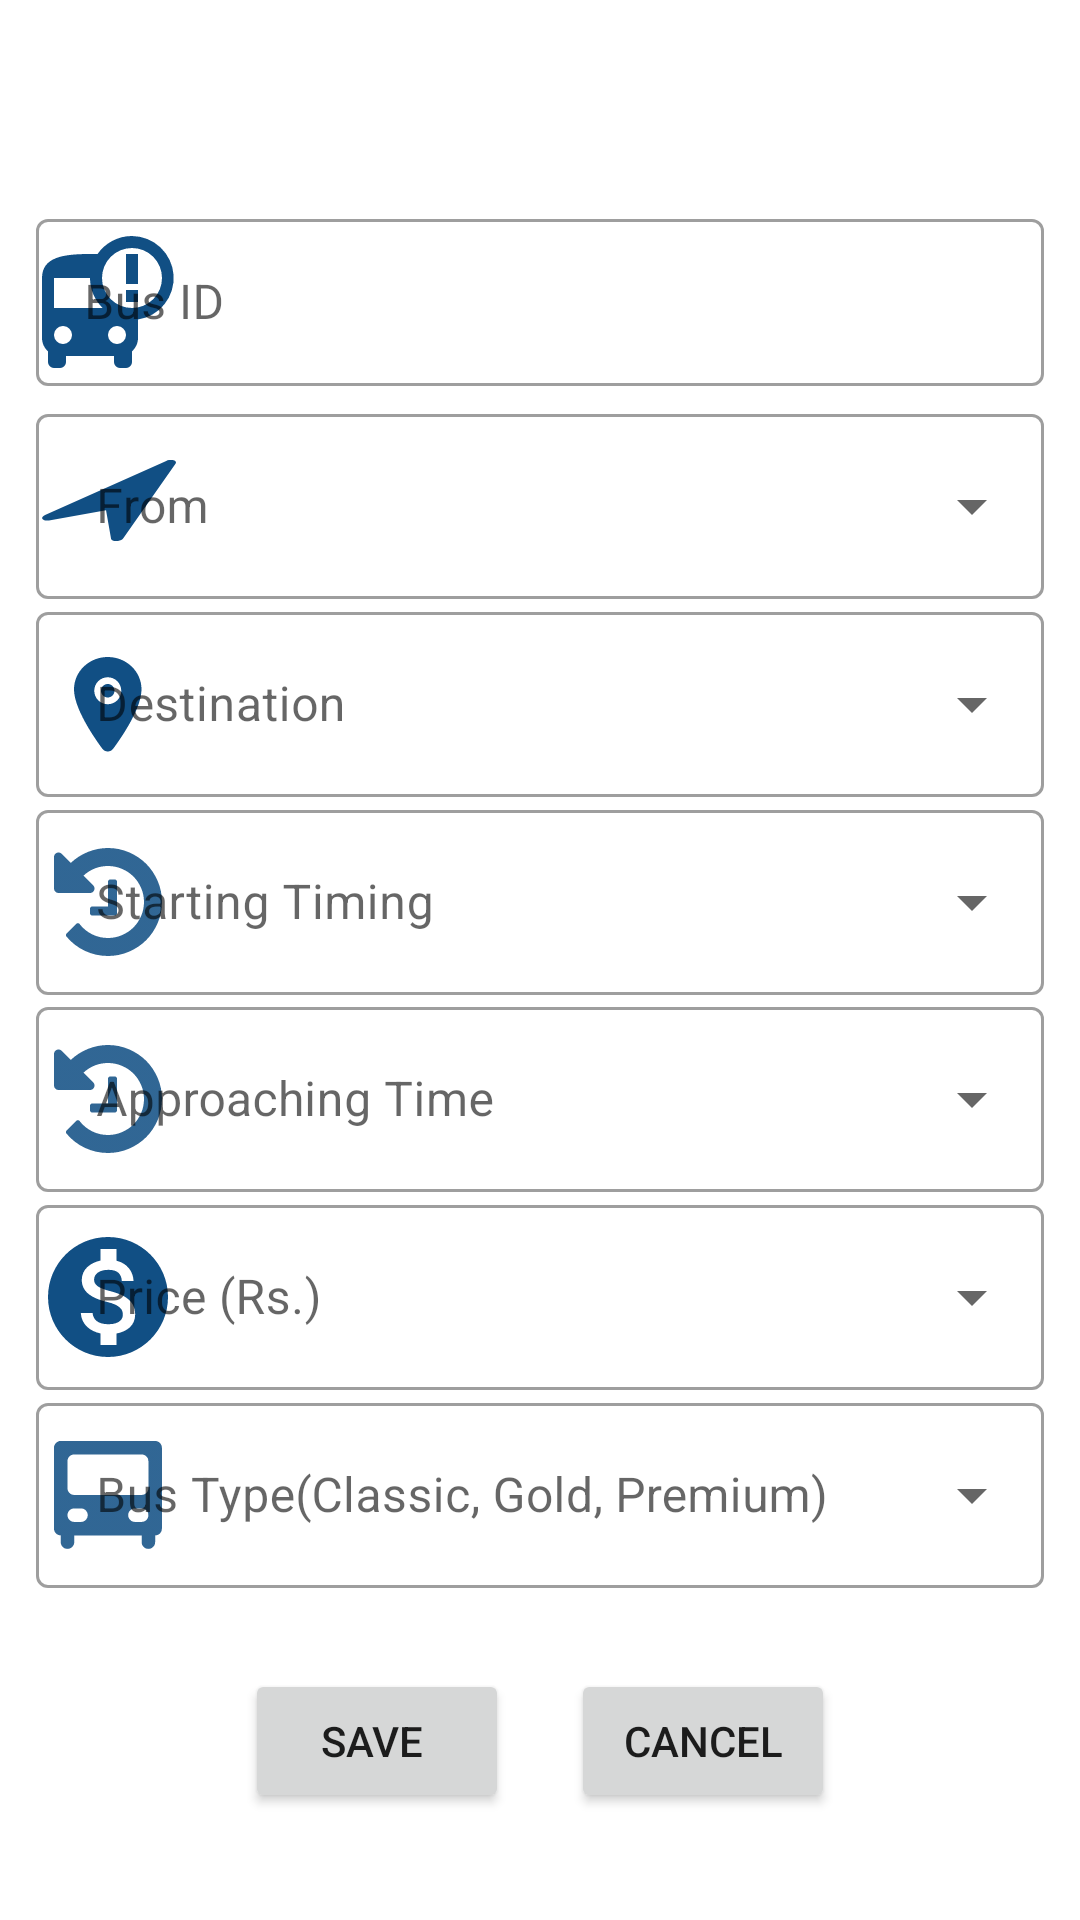

Reconstruct the res/layout file that produces this screen, plus the resources it refers to.
<!-- AndroidManifest.xml: application theme Theme.AdminBus -->
<!-- res/layout/activity_addbusses.xml -->
<?xml version="1.0" encoding="utf-8"?>
<androidx.constraintlayout.widget.ConstraintLayout xmlns:android="http://schemas.android.com/apk/res/android"
    xmlns:app="http://schemas.android.com/apk/res-auto"
    xmlns:tools="http://schemas.android.com/tools"
    android:layout_width="match_parent"
    android:layout_height="match_parent"
    tools:context=".addbusses">

    <com.google.android.material.textfield.TextInputLayout
        android:id="@+id/busid"
        style="@style/Widget.MaterialComponents.TextInputLayout.OutlinedBox"
        android:layout_width="match_parent"
        android:layout_height="wrap_content"
        android:layout_margin="12dp"
        android:hint="Bus ID"
        app:layout_constraintBottom_toBottomOf="parent"
        app:startIconDrawable="@drawable/ic_busis"
        app:startIconTint="@color/Primary_background"
        app:layout_constraintEnd_toEndOf="parent"
        app:layout_constraintStart_toStartOf="parent"
        app:layout_constraintTop_toTopOf="parent"
        app:layout_constraintVertical_bias="0.1">

        <com.google.android.material.textfield.TextInputEditText
            android:layout_width="match_parent"
            android:layout_height="wrap_content"
            android:inputType="number"
            android:maxLength="5"/>

    </com.google.android.material.textfield.TextInputLayout>

    <com.google.android.material.textfield.TextInputLayout
        style="@style/Widget.MaterialComponents.TextInputLayout.OutlinedBox.Dense.ExposedDropdownMenu"
        android:id="@+id/til_board"

        android:layout_width="match_parent"
        android:layout_height="wrap_content"
        android:layout_margin="12dp"
        app:layout_constraintBottom_toBottomOf="parent"
        app:layout_constraintEnd_toEndOf="parent"
        app:startIconDrawable="@drawable/location_arrow"
        app:startIconTint="@color/Primary_background"
        app:layout_constraintStart_toStartOf="parent"
        app:layout_constraintTop_toTopOf="parent"

        app:layout_constraintVertical_bias="0.22">


        <AutoCompleteTextView
            android:padding="20dp"
            android:id="@+id/autonboard"
            android:layout_width="match_parent"
            android:layout_height="match_parent"
            android:layout_weight="1"
            android:inputType="none"
            android:hint="From" />

    </com.google.android.material.textfield.TextInputLayout>

    <com.google.android.material.textfield.TextInputLayout
        android:layout_width="match_parent"
        android:layout_height="wrap_content"
        android:layout_margin="12dp"
        android:id="@+id/til_destin"
        style="@style/Widget.MaterialComponents.TextInputLayout.OutlinedBox.Dense.ExposedDropdownMenu"

        app:layout_constraintBottom_toBottomOf="parent"
        app:layout_constraintEnd_toEndOf="parent"
        app:layout_constraintStart_toStartOf="parent"
        app:layout_constraintTop_toTopOf="parent"
        app:startIconDrawable="@drawable/destin"
        app:startIconTint="@color/Primary_background"
        app:layout_constraintVertical_bias="0.34">

        <AutoCompleteTextView
            android:padding="20dp"
            android:id="@+id/autondestin"
            android:layout_width="match_parent"
            android:layout_height="match_parent"
            android:layout_weight="1"
            android:inputType="none"
            android:hint="Destination" />

    </com.google.android.material.textfield.TextInputLayout>

    <com.google.android.material.textfield.TextInputLayout
        android:id="@+id/til_timestart"
        style="@style/Widget.MaterialComponents.TextInputLayout.OutlinedBox.Dense.ExposedDropdownMenu"
        android:layout_width="match_parent"
        android:layout_height="wrap_content"
        android:layout_margin="12dp"

        app:layout_constraintBottom_toBottomOf="parent"
        app:layout_constraintEnd_toEndOf="parent"
        app:layout_constraintStart_toStartOf="parent"
        app:layout_constraintTop_toTopOf="parent"
        app:startIconDrawable="@drawable/ic_hostory"
        app:startIconTint="@color/Primary_background"
        app:layout_constraintVertical_bias="0.46">
        <AutoCompleteTextView
            android:padding="20dp"
            android:id="@+id/autotime"
            android:layout_width="match_parent"
            android:layout_height="match_parent"
            android:layout_weight="1"
            android:inputType="none"
            android:hint="Starting Timing" />

    </com.google.android.material.textfield.TextInputLayout>
    <com.google.android.material.textfield.TextInputLayout
        android:id="@+id/til_timingdesin"
        style="@style/Widget.MaterialComponents.TextInputLayout.OutlinedBox.Dense.ExposedDropdownMenu"
        android:layout_width="match_parent"
        android:layout_height="wrap_content"
        android:layout_margin="12dp"

        app:layout_constraintBottom_toBottomOf="parent"
        app:layout_constraintEnd_toEndOf="parent"
        app:layout_constraintStart_toStartOf="parent"
        app:layout_constraintTop_toTopOf="parent"
        app:startIconDrawable="@drawable/ic_hostory"
        app:startIconTint="@color/Primary_background"
        app:layout_constraintVertical_bias="0.58">
        <AutoCompleteTextView
            android:padding="20dp"
            android:id="@+id/autotimedestin"
            android:layout_width="match_parent"
            android:layout_height="match_parent"
            android:layout_weight="1"
            android:inputType="none"
            android:hint="Approaching Time" />

    </com.google.android.material.textfield.TextInputLayout>

    <com.google.android.material.textfield.TextInputLayout
        style="@style/Widget.MaterialComponents.TextInputLayout.OutlinedBox.Dense.ExposedDropdownMenu"
        android:layout_width="match_parent"
        android:layout_height="wrap_content"
        android:id="@+id/til_price"
        android:layout_margin="12dp"
        app:layout_constraintBottom_toBottomOf="parent"
        app:layout_constraintEnd_toEndOf="parent"
        app:layout_constraintStart_toStartOf="parent"
        app:layout_constraintTop_toTopOf="parent"
        app:layout_constraintVertical_bias="0.7"
        app:startIconDrawable="@drawable/ic_price"
        app:startIconTint="@color/Primary_background"


        >

        <AutoCompleteTextView
            android:padding="20dp"
            android:id="@+id/autoprice"
            android:layout_width="match_parent"
            android:layout_height="match_parent"
            android:layout_weight="1"
            android:inputType="none"
            android:hint="Price (Rs.)" />
    </com.google.android.material.textfield.TextInputLayout>

    <com.google.android.material.textfield.TextInputLayout
        style="@style/Widget.MaterialComponents.TextInputLayout.OutlinedBox.Dense.ExposedDropdownMenu"
        android:layout_width="match_parent"
        android:id="@+id/til_bustype"
        android:layout_height="wrap_content"
        android:layout_margin="12dp"

        app:layout_constraintBottom_toBottomOf="parent"
        app:layout_constraintEnd_toEndOf="parent"
        app:layout_constraintStart_toStartOf="parent"
        app:layout_constraintTop_toTopOf="parent"
        app:startIconDrawable="@drawable/ic_bus"
        app:startIconTint="@color/Primary_background"
        app:layout_constraintVertical_bias="0.82">
        <AutoCompleteTextView
            android:padding="20dp"
            android:id="@+id/autoBustype"
            android:layout_width="match_parent"
            android:layout_height="match_parent"
            android:layout_weight="1"
            android:inputType="none"
            android:hint="Bus Type(Classic, Gold, Premium)" />
    </com.google.android.material.textfield.TextInputLayout>

    <Button
        android:layout_width="wrap_content"
        android:layout_height="wrap_content"
        android:onClick="btnSave"
        android:text="Save "
        app:layout_constraintBottom_toBottomOf="parent"
        app:layout_constraintEnd_toEndOf="parent"
        app:layout_constraintHorizontal_bias="0.3"
        app:layout_constraintStart_toStartOf="parent"
        app:layout_constraintTop_toTopOf="parent"
        app:layout_constraintVertical_bias="0.94" />

    <Button
        android:layout_width="wrap_content"
        android:layout_height="wrap_content"
        android:onClick="btnBack"
        android:text="Cancel"
        app:layout_constraintBottom_toBottomOf="parent"
        app:layout_constraintEnd_toEndOf="parent"
        app:layout_constraintHorizontal_bias="0.7"
        app:layout_constraintStart_toStartOf="parent"
        app:layout_constraintTop_toTopOf="parent"
        app:layout_constraintVertical_bias="0.94" />

    <Button
        android:id="@+id/button"
        android:layout_width="71dp"
        android:layout_height="69dp"
        android:background="#00000000"
        android:drawableTop="@drawable/ic_back"
        android:onClick="movetolist"
        app:layout_constraintBottom_toBottomOf="parent"
        app:layout_constraintEnd_toEndOf="parent"
        app:layout_constraintHorizontal_bias="0.0"
        app:layout_constraintStart_toStartOf="parent"
        app:layout_constraintTop_toTopOf="parent"
        app:layout_constraintVertical_bias="0.023" />


</androidx.constraintlayout.widget.ConstraintLayout>
<!-- resources referenced by this layout -->
<resources>
  <color name="Primary_background">#114F84</color>
  <!-- drawable destin: png bitmap (drawable-hdpi, 1062 bytes) -->
  <!-- drawable ic_bus: png bitmap (drawable-hdpi, 873 bytes) -->
  <!-- drawable ic_busis (drawable) -->
  <vector android:height="48dp" android:tint="#114F84"
      android:viewportHeight="24" android:viewportWidth="24"
      android:width="48dp" xmlns:android="http://schemas.android.com/apk/res/android">
      <path android:fillColor="@android:color/white" android:pathData="M16,1a7,7 0,0 0,-5.78 3.05l0.02,-0.03C9.84,4 9.42,4 9,4c-4.42,0 -8,0.5 -8,4v10c0,0.88 0.39,1.67 1,2.22L2,22a1,1 0,0 0,1 1h1a1,1 0,0 0,1 -1v-1h8v1a1,1 0,0 0,1 1h1a1,1 0,0 0,1 -1v-1.78c0.61,-0.55 1,-1.34 1,-2.22v-3.08A7,7 0,0 0,16 1zM4.5,19a1.5,1.5 0,1 1,0 -3,1.5 1.5,0 0,1 0,3zM3,13L3,8h6c0,1.96 0.81,3.73 2.11,5L3,13zM13.5,19a1.5,1.5 0,1 1,0 -3,1.5 1.5,0 0,1 0,3zM16,13a5,5 0,1 1,0 -10,5 5,0 0,1 0,10zM15,4h2v5h-2zM15,10h2v2h-2z"/>
  </vector>
  <!-- drawable ic_hostory: png bitmap (drawable-hdpi, 1357 bytes) -->
  <!-- drawable ic_price (drawable) -->
  <vector android:height="48dp" android:tint="#114F84"
      android:viewportHeight="24" android:viewportWidth="24"
      android:width="48dp" xmlns:android="http://schemas.android.com/apk/res/android">
      <path android:fillColor="@android:color/white" android:pathData="M12,2C6.48,2 2,6.48 2,12s4.48,10 10,10 10,-4.48 10,-10S17.52,2 12,2zM13.41,18.09L13.41,20h-2.67v-1.93c-1.71,-0.36 -3.16,-1.46 -3.27,-3.4h1.96c0.1,1.05 0.82,1.87 2.65,1.87 1.96,0 2.4,-0.98 2.4,-1.59 0,-0.83 -0.44,-1.61 -2.67,-2.14 -2.48,-0.6 -4.18,-1.62 -4.18,-3.67 0,-1.72 1.39,-2.84 3.11,-3.21L10.74,4h2.67v1.95c1.86,0.45 2.79,1.86 2.85,3.39L14.3,9.34c-0.05,-1.11 -0.64,-1.87 -2.22,-1.87 -1.5,0 -2.4,0.68 -2.4,1.64 0,0.84 0.65,1.39 2.67,1.91s4.18,1.39 4.18,3.91c-0.01,1.83 -1.38,2.83 -3.12,3.16z"/>
  </vector>
  <!-- drawable location_arrow: png bitmap (drawable-hdpi, 968 bytes) -->
  <style name="Theme.AdminBus" parent="Theme.MaterialComponents.DayNight.NoActionBar">
          
          <item name="colorPrimary">@color/secondary_color</item>
          <item name="colorPrimaryVariant">@color/secondary_color</item>
          <item name="colorOnPrimary">@color/white</item>
          
          <item name="colorSecondary">@color/Primary_background</item>
          <item name="colorSecondaryVariant">@color/teal_700</item>
          <item name="colorOnSecondary">@color/black</item>
          
          <item name="android:statusBarColor" tools:targetApi="l">?attr/colorPrimaryVariant</item>
          
      </style>
  <color name="secondary_color">#1497A6</color>
  <color name="white">#FFFFFFFF</color>
  <color name="teal_700">#FF018786</color>
  <color name="black">#FF000000</color>
</resources>
